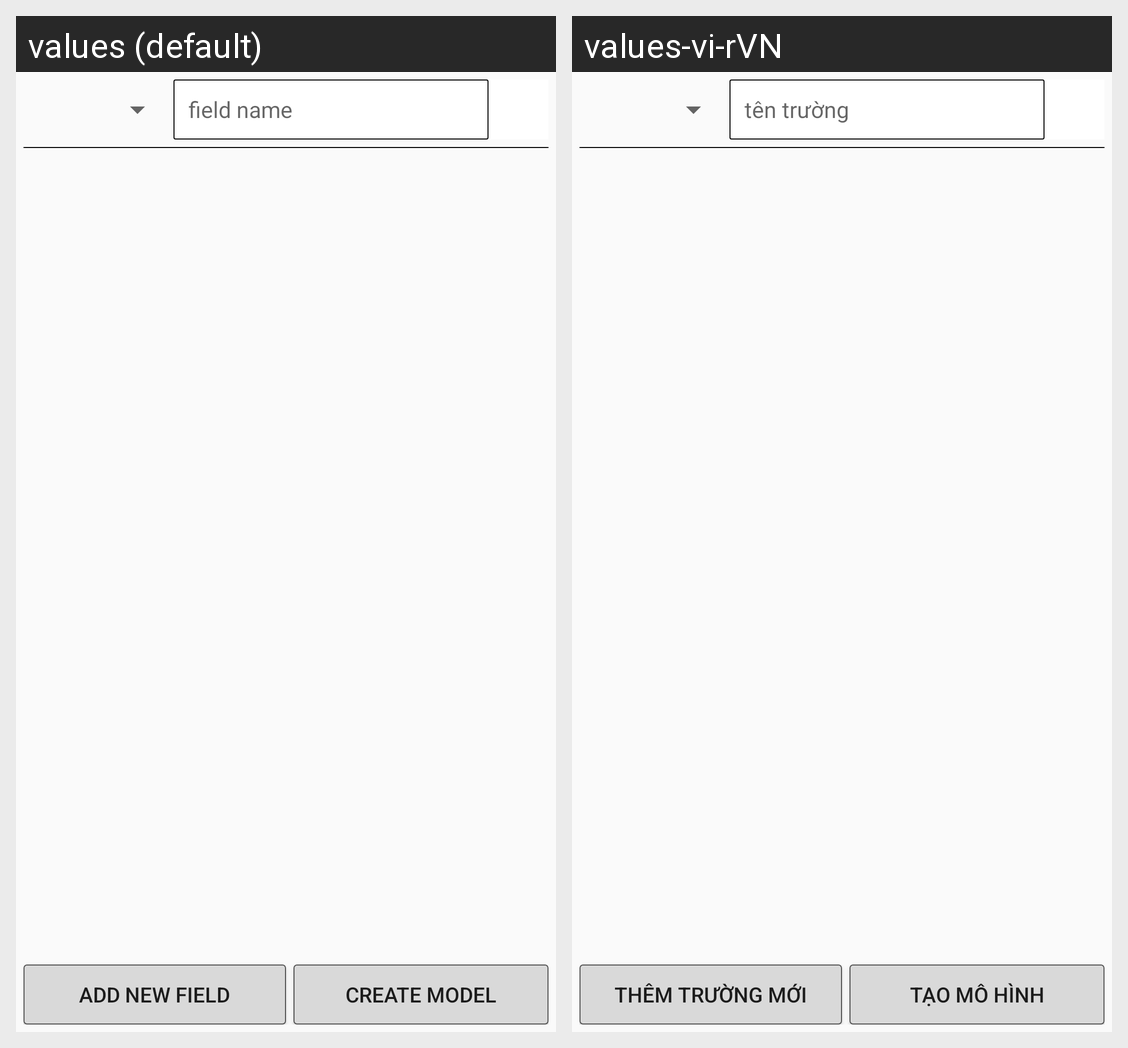

Here is an Android app screen in its default locale and in the app's own translations. Write out the translated-string differences for the strings that appear on this screen.
Android screen res/layout/activity_create_model.xml rendered under 2 locales, left to right: values (default), values-vi-rVN. Device: Nexus 5 (rendered at 1080×1920; each locale shown at half size, 540×960, under a caption strip naming it); theme Theme.Documentapp.
Strings drawn on this screen, with the default value and each locale's value (text and hints the layout hard-codes, and strings that could not be matched under every locale, appear in the picture but are not listed):

add_new_field
  values: add new field
  values-vi-rVN: thêm trường mới

create_model
  values: Create Model
  values-vi-rVN: Tạo mô hình

field_name
  values: field name
  values-vi-rVN: tên trường
